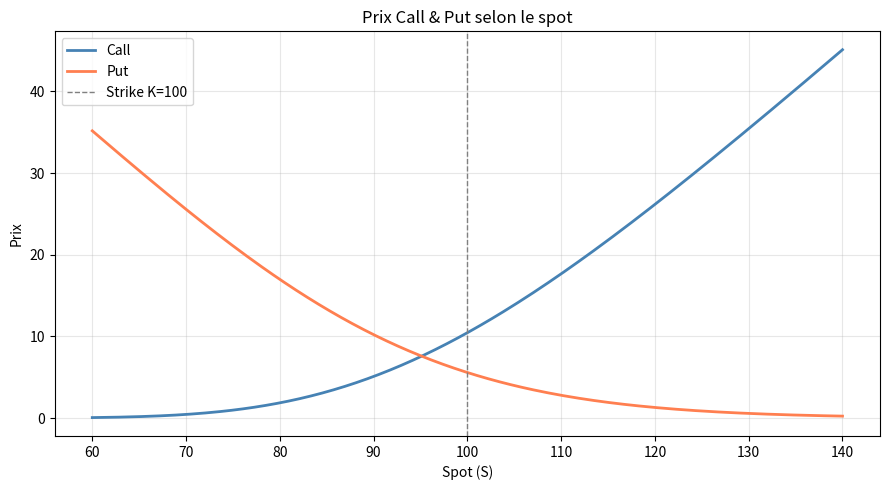

Write Python code to recreate this figure.
import numpy as np
from scipy.stats import norm
import matplotlib.pyplot as plt


def _check_params(S, K, T, r, sigma):
    if T <= 0:
        raise ValueError(f"T doit être > 0 (reçu : {T})")
    if sigma <= 0:
        raise ValueError(f"sigma doit être > 0 (reçu : {sigma})")
    if S <= 0 or K <= 0:
        raise ValueError(f"S et K doivent être > 0 (reçu : S={S}, K={K})")


def black_scholes(S, K, T, r, sigma, option="call"):
    _check_params(S, K, T, r, sigma)

    d1 = (np.log(S / K) + (r + 0.5 * sigma**2) * T) / (sigma * np.sqrt(T))
    d2 = d1 - sigma * np.sqrt(T)

    if option == "call":
        return S * norm.cdf(d1) - K * np.exp(-r * T) * norm.cdf(d2)
    elif option == "put":
        return K * np.exp(-r * T) * norm.cdf(-d2) - S * norm.cdf(-d1)
    else:
        raise ValueError("option doit être 'call' ou 'put'")


def check_parity(S, K, T, r, sigma):

    C = black_scholes(S, K, T, r, sigma, "call")
    P = black_scholes(S, K, T, r, sigma, "put")
    lhs = C - P
    rhs = S - K * np.exp(-r * T)
    print(f"\nParité call-put : C-P = {lhs:.4f} | S-Ke^(-rT) = {rhs:.4f} | écart = {abs(lhs-rhs):.6f}")


def monte_carlo(S, K, T, r, sigma, option="call", n=100_000):
    _check_params(S, K, T, r, sigma)

    z = np.random.randn(n)
    ST = S * np.exp((r - 0.5 * sigma**2) * T + sigma * np.sqrt(T) * z)

    if option == "call":
        payoffs = np.maximum(ST - K, 0)
    elif option == "put":
        payoffs = np.maximum(K - ST, 0)
    else:
        raise ValueError("option doit être 'call' ou 'put'")

    return np.exp(-r * T) * payoffs.mean()

def greeks(S, K, T, r, sigma):
    _check_params(S, K, T, r, sigma)

    d1 = (np.log(S / K) + (r + 0.5 * sigma**2) * T) / (sigma * np.sqrt(T))
    d2 = d1 - sigma * np.sqrt(T)

    delta = norm.cdf(d1)
    gamma = norm.pdf(d1) / (S * sigma * np.sqrt(T))
    vega  = S * norm.pdf(d1) * np.sqrt(T)
    theta = -S * norm.pdf(d1) * sigma / (2 * np.sqrt(T)) - r * K * np.exp(-r * T) * norm.cdf(d2)
    rho   = K * T * np.exp(-r * T) * norm.cdf(d2)

    return delta, gamma, vega, theta, rho

if __name__ == "__main__":
    S, K, T, r, sigma = 100, 100, 1, 0.05, 0.20

    call_bs = black_scholes(S, K, T, r, sigma, "call")
    put_bs  = black_scholes(S, K, T, r, sigma, "put")
    call_mc = monte_carlo(S, K, T, r, sigma, "call")
    put_mc  = monte_carlo(S, K, T, r, sigma, "put")

    print("=" * 40)
    print(f"{'Option':<10} {'Black-Scholes':>15} {'Monte Carlo':>13}")
    print("-" * 40)
    print(f"{'Call':<10} {call_bs:>15.4f} {call_mc:>13.4f}")
    print(f"{'Put':<10} {put_bs:>15.4f} {put_mc:>13.4f}")
    print("=" * 40)

    check_parity(S, K, T, r, sigma)

    d, g, v, th, rh = greeks(S, K, T, r, sigma)
    print(f"\nGreeks (call) :")
    print(f"  Delta : {d:.4f}")
    print(f"  Gamma : {g:.4f}")
    print(f"  Vega  : {v:.4f}")
    print(f"  Theta : {th:.4f}")
    print(f"  Rho   : {rh:.4f}")

    spots = np.linspace(60, 140, 200)
    call_prices = [black_scholes(s, K, T, r, sigma, "call") for s in spots]
    put_prices  = [black_scholes(s, K, T, r, sigma, "put")  for s in spots]

    plt.figure(figsize=(9, 5))
    plt.plot(spots, call_prices, label="Call", color="steelblue", linewidth=2)
    plt.plot(spots, put_prices,  label="Put",  color="coral",     linewidth=2)
    plt.axvline(K, color="gray", linestyle="--", linewidth=1, label="Strike K=100")
    plt.title("Prix Call & Put selon le spot")
    plt.xlabel("Spot (S)")
    plt.ylabel("Prix")
    plt.legend()
    plt.grid(alpha=0.3)
    plt.tight_layout()
    plt.show()
